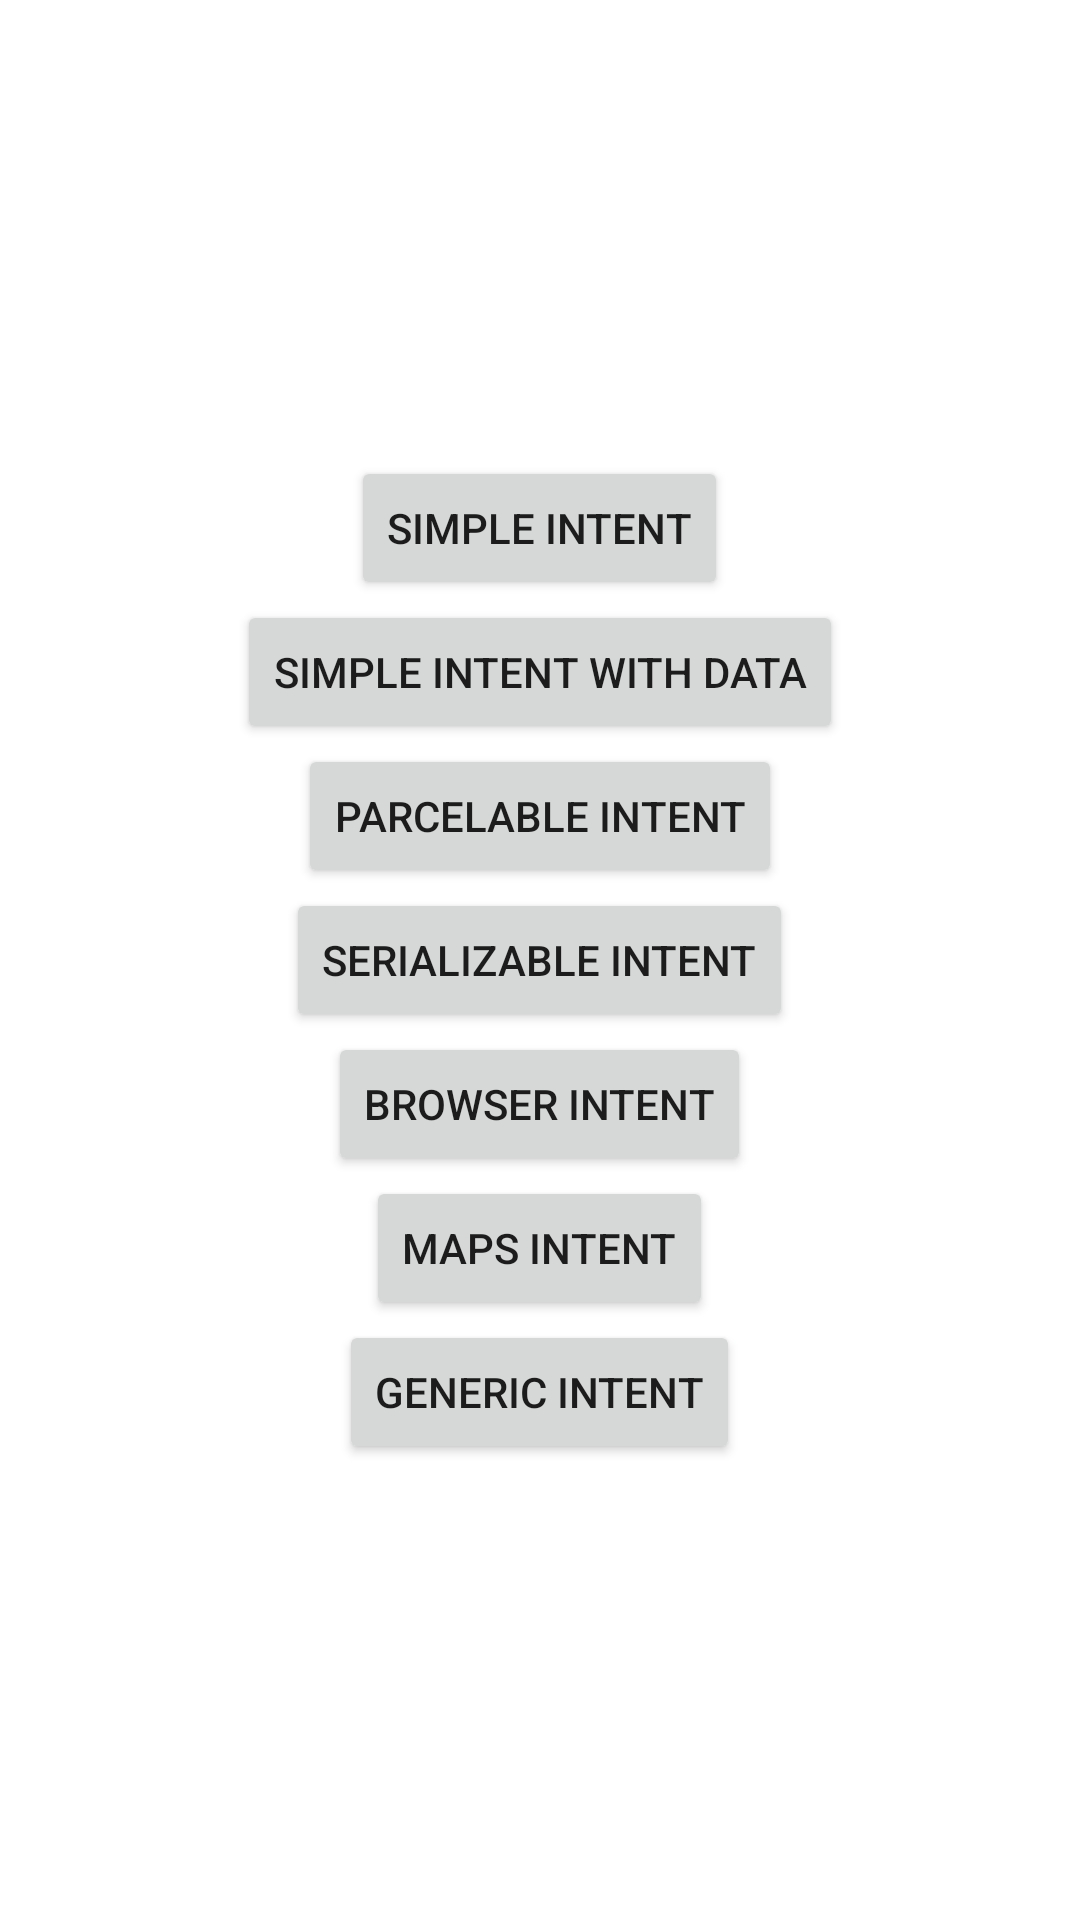

Layout XML and referenced resources for this Android screen:
<!-- AndroidManifest.xml: application theme Theme.IntentBub -->
<!-- res/layout/activity_main.xml -->
<?xml version="1.0" encoding="utf-8"?>
<LinearLayout xmlns:android="http://schemas.android.com/apk/res/android"
    xmlns:app="http://schemas.android.com/apk/res-auto"
    xmlns:tools="http://schemas.android.com/tools"
    android:layout_width="match_parent"
    android:layout_height="match_parent"
    android:orientation="vertical"
    android:gravity="center"
    tools:context=".MainActivity">

    <Button
        android:id="@+id/btnSimpleIntent"
        android:layout_width="wrap_content"
        android:layout_height="wrap_content"
        android:text="SIMPLE INTENT" />


    <Button
        android:id="@+id/btnSimpleIntentAndData"
        android:layout_width="wrap_content"
        android:layout_height="wrap_content"
        android:text="SIMPLE INTENT WITH DATA" />


    <Button
        android:id="@+id/btnParcelableIntent"
        android:layout_width="wrap_content"
        android:layout_height="wrap_content"
        android:text="Parcelable Intent" />


    <Button
        android:id="@+id/btnSerializableIntent"
        android:layout_width="wrap_content"
        android:layout_height="wrap_content"
        android:text="Serializable Intent" />

    <Button
        android:id="@+id/btnBrowserIntent"
        android:layout_width="wrap_content"
        android:layout_height="wrap_content"
        android:text="Browser Intent" />


    <Button
        android:id="@+id/btnMapsIntent"
        android:layout_width="wrap_content"
        android:layout_height="wrap_content"
        android:text="Maps Intent" />


    <Button
        android:id="@+id/btnGenericIntent"
        android:layout_width="wrap_content"
        android:layout_height="wrap_content"
        android:text="Generic Intent" />

</LinearLayout>
<!-- resources referenced by this layout -->
<resources>
  <style name="Theme.IntentBub" parent="Theme.MaterialComponents.DayNight.DarkActionBar">
          
          <item name="colorPrimary">@color/purple_500</item>
          <item name="colorPrimaryVariant">@color/purple_700</item>
          <item name="colorOnPrimary">@color/white</item>
          
          <item name="colorSecondary">@color/teal_200</item>
          <item name="colorSecondaryVariant">@color/teal_700</item>
          <item name="colorOnSecondary">@color/black</item>
          
          <item name="android:statusBarColor" tools:targetApi="l">?attr/colorPrimaryVariant</item>
          
      </style>
  <!-- not gathered from this repository: default colours our renderer supplied (Android Studio template values) -->
  <color name="purple_500">#FF6200EE</color>
  <color name="purple_700">#FF3700B3</color>
  <color name="teal_200">#FF03DAC5</color>
  <color name="teal_700">#FF018786</color>
  <color name="black">#FF000000</color>
  <color name="white">#FFFFFFFF</color>
</resources>
